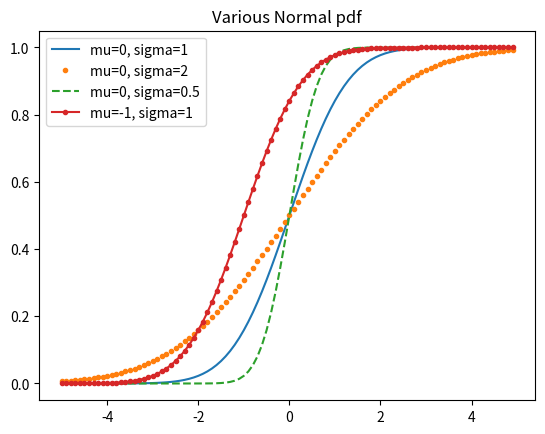

The matplotlib source for this figure:
__author__ = 'v11424'
import math
from math import sqrt
from math import pi
from math import exp
from matplotlib import pyplot as plt
def normal_pdf(x,mu=0, sigma=1):
    sqrt_two_pi=sqrt(2*pi)
    return (exp(-(x-mu)**2/2/sigma**2))/(sqrt_two_pi*sigma)
def normal_cdf(x, mu=0, sigma=1):
    return (1+math.erf((x-mu)/sqrt(2)/sigma))/2
def inverse_normal_cdf(p, mu=0, sigma=1, tolerance=0.00001):
    if mu!=0 or sigma!=1:
        return mu+sigma*inverse_normal_cdf(p, tolerance=tolerance)
    low_z, low_p=-10.0, 0
    hi_z, hi_p=10.0, 0
    while (hi_z-low_z>tolerance):
        mid_z=(low_z+hi_z)/2
        mid_p= normal_cdf(mid_z)
        if mid_p<p:
            low_z, low_p=mid_z, mid_p
        elif mid_p >p:
            hi_z, hi_p=mid_z,mid_p
        else:
            break
    return mid_z

xs=[x/10.0 for x in range(-50,50)]
plt.plot(xs,[normal_cdf(x,sigma=1) for x in xs],'-', label='mu=0, sigma=1')
plt.plot(xs,[normal_cdf(x,sigma=2) for x in xs],'.', label='mu=0, sigma=2')
plt.plot(xs,[normal_cdf(x,sigma=0.5) for x in xs],'--', label='mu=0, sigma=0.5')
plt.plot(xs,[normal_cdf(x,mu=-1) for x in xs],'.-', label='mu=-1, sigma=1')
plt.legend(loc=0)
plt.title("Various Normal pdf")
plt.show()
